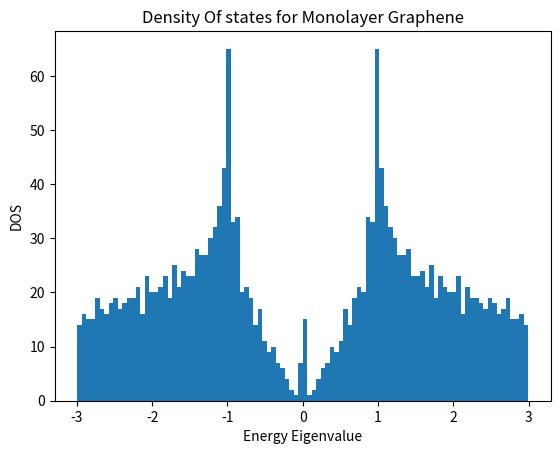

Here is the Python script that generated this plot:
import numpy as np 
from numpy.linalg import eig
import csv
import matplotlib.pyplot as plt 

n = 31 # no of hexagon
m = 31 # no of rows
s = (2*n +1)*(m+1) # Total no of sites 
t=1 # Hopping amplitude 
print(s)
H = np.zeros([s, s], dtype= int)

# Code to find the eigen values of this hamiltonian system
for i in range(0, s-1) :      # Amplitude due to its preceeding and suceeding element except the boundary connection 
      if i in range (2*n+1,s,2*n+1) :
          continue
      H[i, i+1] = 1 
      if i in range (1,s,2*n+1) :
         continue
      H[i+1, i] = 1 
      
                
for j in range(2*n+1, s) :   # Amplitude due to vertical connections sites at even place 
            if  j % 2 != 0 :
             H[j,j-(2*n+1)] = 1
             
for k in range(0, s-(2*n+1)) :  # Amplitude due to vertical connections sites at odd place 
            if k%2 == 0 :
                H[k,k+(2*n+1)] = 1

print(H)
w,v = np.linalg.eig(H)
z = np.array([w])
#z.T
z= np.sort(z)

# To write the CSV file for Hamilatonian Matrix and its eigen value 
with open('Alayer.csv', 'w', encoding='UTF8', newline='') as f:
    writer = csv.writer(f)
    writer.writerows(H)
with open('Aeigenvalue.csv', 'w', encoding='UTF8', newline='') as f:
    writer = csv.writer(f)
    writer.writerow(z)

    
f = plt.figure()


plt.hist(w,bins=100)
plt.xlabel('Energy Eigenvalue')
plt.ylabel('DOS')
plt.title("Density Of states for Monolayer Graphene")
plt.show()
